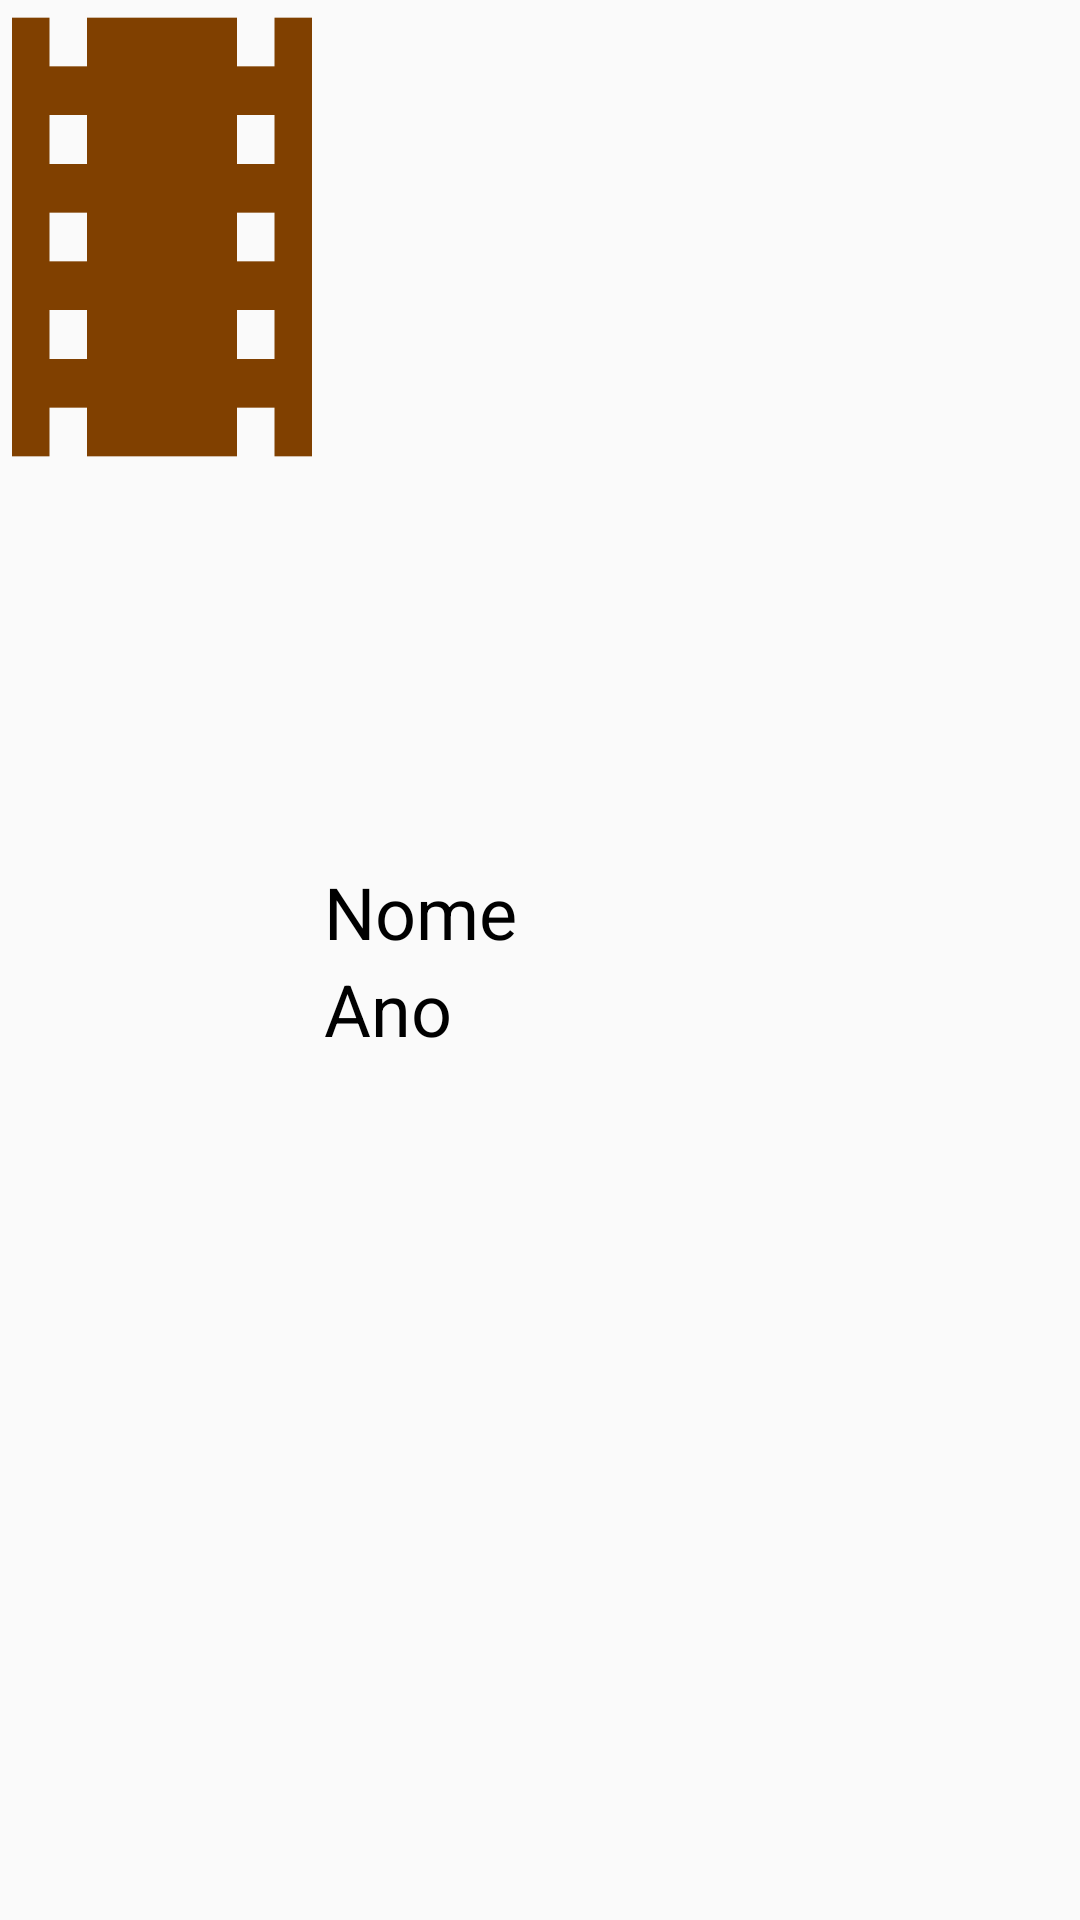

Produce the Android XML layout that renders to this screen, including the resource entries it uses.
<!-- AndroidManifest.xml: application theme AppTheme -->
<!-- res/layout/adapter_film_list.xml -->
<?xml version="1.0" encoding="utf-8"?>
<LinearLayout xmlns:android="http://schemas.android.com/apk/res/android"
        xmlns:app="http://schemas.android.com/apk/res-auto"
        android:layout_width="match_parent"
        android:layout_height="wrap_content"
        android:orientation="horizontal"
        android:padding="4sp"
        android:paddingTop="8sp"
        android:paddingBottom="8sp">

    <ImageView
            android:id="@+id/adapter_film_list_image_film"
            android:layout_width="100dp"
            android:layout_height="150dp"
            android:scaleType="center"
            android:scaleX="1"
            android:scaleY="1.3"
            app:srcCompat="@drawable/ic_local_movies_24dp" />

    <LinearLayout
            android:layout_width="match_parent"
            android:layout_height="match_parent"
            android:gravity="center_vertical"
            android:orientation="vertical"
            android:padding="4dp"
            android:paddingStart="4dp">

        <TextView
                android:id="@+id/adapter_film_list_text_name"
                android:layout_width="match_parent"
                android:layout_height="wrap_content"
                android:text="Nome"
                android:textColor="@android:color/black"
                android:textSize="24sp" />

        <TextView
                android:id="@+id/adapter_film_list_text_year"
                android:layout_width="match_parent"
                android:layout_height="wrap_content"
                android:text="Ano"
                android:textColor="@android:color/black"
                android:textSize="24sp" />
    </LinearLayout>
</LinearLayout>
<!-- resources referenced by this layout -->
<resources>
  <!-- drawable ic_local_movies_24dp (drawable) -->
  <vector android:height="150dp" android:tint="#804000"
      android:viewportHeight="24.0" android:viewportWidth="24.0"
      android:width="150dp" xmlns:android="http://schemas.android.com/apk/res/android">
      <path android:fillColor="#FF000000" android:pathData="M18,3v2h-2L16,3L8,3v2L6,5L6,3L4,3v18h2v-2h2v2h8v-2h2v2h2L20,3h-2zM8,17L6,17v-2h2v2zM8,13L6,13v-2h2v2zM8,9L6,9L6,7h2v2zM18,17h-2v-2h2v2zM18,13h-2v-2h2v2zM18,9h-2L16,7h2v2z"/>
  </vector>
  <style name="AppTheme" parent="Theme.AppCompat.Light.NoActionBar">
          <item name="colorPrimary">@color/colorPrimary</item>
          <item name="colorPrimaryDark">@color/colorPrimaryDark</item>
          <item name="colorAccent">@color/colorAccent</item>
      </style>
  <color name="colorPrimary">#DA6212</color>
  <color name="colorPrimaryDark">#3D332E</color>
  <color name="colorAccent">#AC2121</color>
</resources>
